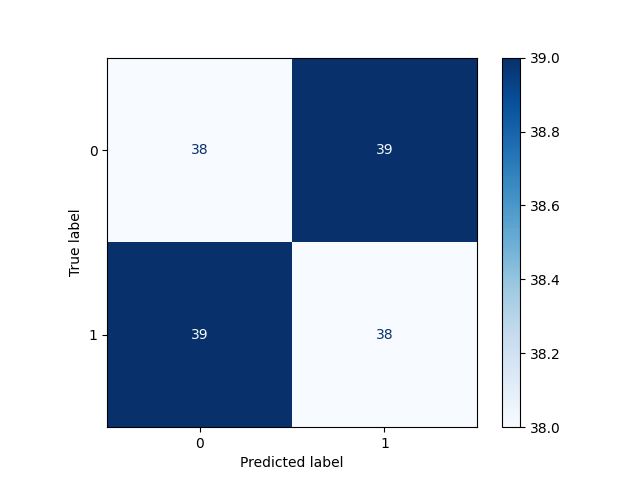

Source data for this figure (header and first rows):
, Pred 0, Pred 1
True 0, 38, 39
True 1, 39, 38
